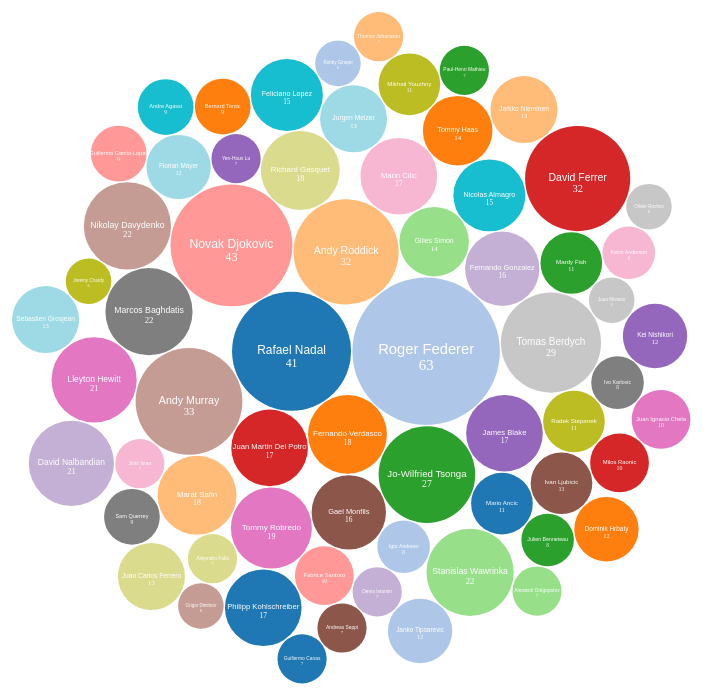
D3 v4 page, settled after 480 driven frames (8 s of simulated time); the page loaded 2 data file(s).


    plot();
    var modal = document.getElementById("myModal");
    var span = document.getElementsByClassName("close")[0];
    span.onclick = function(){
        modal.style.display = "none";
        var playerElement = document.getElementById("playerName");
        playerElement.parentNode.removeChild(playerElement);
        var playerTitles = document.getElementById("playerTitles");
        playerTitles.parentNode.removeChild(playerTitles);
    };

// ── Assign_2.js
var data = {};
var yearGroupedData = {};
var years = [];
var winnerData;
var diameter = 700;
var format = d3.format(",d");
var player_stats;

var margin = {top: 100, right: 100, bottom: 100, left: 100},
    width = Math.min(500, window.innerWidth - 10) - margin.left - margin.right,
    height = Math.min(width, window.innerHeight - margin.top - margin.bottom - 20);

window.onload = function(){
    defaultViz();
};


function modalViz(playerName){
    debugger;
    var playerModal = d3.select("#myModal");
    var playerModalContent = d3.select(".modal-content");
    playerModalContent.append("h1").attr("id", "playerName").text(playerName);
    playerModalContent.append("h2").attr("id", "playerTitles").text("Titles won: "+ player_stats[playerName]['champion']);
    var player_data = {'name': playerName, 'axes':[]};
    var data = [];
    var temp_player_stats = []
    var player_stats_object = player_stats[playerName];
    for(prop in player_stats_object){
        if(prop!='champion'){
            // if(prop!='ace' && prop!='double'){
            //     temp_player_stats.push({
            //         'axis': prop.charAt(0).toUpperCase() + prop.slice(1).toLowerCase(),
            //         'value':Math.round(player_stats_object[prop])/10
            //     });
            // }else{
                temp_player_stats.push({
                    'axis': prop.charAt(0).toUpperCase() + prop.slice(1).toLowerCase(),
                    'value':Math.round(player_stats_object[prop])/100
                });

        }

    }
    player_data['axes'] = temp_player_stats;
    data.push(player_data);
    var color = d3.scaleOrdinal()
        .range(["#EDC951","#CC333F","#00A0B0"]);

    var radarChartOptions = {
        w: 290,
        h: 350,
        margin: margin,
        levels: 5,
        roundStrokes: false,
        color: d3.scaleOrdinal().range(["#26AF32", "#762712", "#2a2fd4"]),
        // format: '.0f'
    };
    RadarChart(".modal-content", data, radarChartOptions);

    playerModal.style("display", "block");

    // var playerModalSvg = playerModal
    //     .append("svg")
    //     .attr("width", diameter)
    //     .attr("height", diameter)
    //     .attr("id", "playerModal")
}

function defaultViz(){
    var tooltip = d3.select("body")
        .append("div")
        .attr("class", "mytooltip")
        .style("opacity", "0")
        .style("display", "none");

    function setTooltip(d){
        tooltip
            .style("top", (d3.event.pageY-10)+"px")
            .style("left",(d3.event.pageX+10)+"px")
            .style("opacity", "1")
            .style("display", "block")

        tooltip
            .html(
                "<span>" + d.data.winner + "<br/>" + "Matches won: " + format(d.data.count) +"</span>")
    }

    d3.csv('winner_count.csv', function(error, winner_data, columns){
        winnerData = {"children":winner_data};
        var color = d3.scaleOrdinal(d3.schemeCategory20);

        var bubble = d3.pack(winnerData)
            .size([diameter, diameter])
            .padding(1.3);

        var svg = d3.select("div#container")
            .append("svg")
            .attr("width", diameter)
            .attr("height", diameter)
            .attr("class", "bubble")
            .attr("id", "winner_bubble");

        var nodes = d3.hierarchy(winnerData)
            .sum(function(d) { return parseInt(d.count); });


        var node = svg.selectAll(".node")
            .data(bubble(nodes).descendants())
            .enter()
            .filter(function(d){
                return  !d.children
            })
            .append("g")
            .attr("class", "node")
            .attr("transform", function(d) {
                return "translate(" + d.x + "," + d.y + ")";
            });

        // node.append("title")
        //     .text(function(d) {
        //         debugger;
        //         return d.data.winner + ": " + parseInt(d.data.count);
        //     });

        node.append("circle")
            .attr("r", function(d) {
                return d.r;
            })
            .style("fill", function(d,i) {
                return color(i);
            })
            .on("mouseover", function(d) {
                x = d.x;
                y = d.y;
                d3.select(this)
                    .transition()
                    .duration(500)
                    .style("cursor", "pointer")
                    .attr("width", 60)
                setTooltip(d)
            })
            .on("mousemove", function() {
                return tooltip.style("top", (d3.event.pageY-10)+"px").style("left",(d3.event.pageX+10)+"px");
            })
            .on("mouseout", function(d){
                tooltip
                    .style("opacity", "0")
                    .style("display", "none")
            })
            .on('click', function(d){
                modalViz(d.data.winner);
            })

        node.append("text")
            .attr("dy", ".2em")
            .style("text-anchor", "middle")
            .text(function(d) {
                return d.data.winner;//.substring(0, d.r / 3);
            })
            .attr("font-family", "sans-serif")
            .attr("font-size", function(d){
                return d.r/5;
            })
            .attr("fill", "white");

        node.append("text")
            .attr("dy", "1.3em")
            .style("text-anchor", "middle")
            .text(function(d) {
                return parseInt(d.data.count);
            })
            .attr("font-family",  "Gill Sans", "Gill Sans MT")
            .attr("font-size", function(d){
                return d.r/5;
            })
            .attr("fill", "white");

        d3.select(self.frameElement)
            .style("height", diameter + "px");

        d3.json('./player_stats.json', function(error, data, columns){
            debugger;
            player_stats = data;
        })
    });
}

function plot(){

    d3.csv("10yearAUSOpenMatches.csv", function(error,data,columns){
        yearGroupedData = d3.nest().key(function(d){ return d.year;})
            .sortKeys(d3.ascending)
            .entries(data);
        yearGroupedData.forEach(function(yearData){
            years.push(yearData['key']);
            yearMatchGroupData = d3.nest().key(function(d){ return d.round;})

        });

    });
}
// ── radarChart.js
/////////////////////////////////////////////////////////
/////////////// The Radar Chart Function ////////////////
/// mthh - 2017 /////////////////////////////////////////
// Inspired by the code of alangrafu and Nadieh Bremer //
// (VisualCinnamon.com) and modified for d3 v4 //////////
/////////////////////////////////////////////////////////

const max = Math.max;
const sin = Math.sin;
const cos = Math.cos;
const HALF_PI = Math.PI / 2;

const RadarChart = function RadarChart(parent_selector, data, options) {
    //Wraps SVG text - Taken from http://bl.ocks.org/mbostock/7555321
    const wrap = (text, width) => {
        text.each(function() {
            var text = d3.select(this),
                words = text.text().split(/\s+/).reverse(),
                word,
                line = [],
                lineNumber = 0,
                lineHeight = 1.4, // ems
                y = text.attr("y"),
                x = text.attr("x"),
                dy = parseFloat(text.attr("dy")),
                tspan = text.text(null).append("tspan").attr("x", x).attr("y", y).attr("dy", dy + "em");

            while (word = words.pop()) {
                line.push(word);
                tspan.text(line.join(" "));
                if (tspan.node().getComputedTextLength() > width) {
                    line.pop();
                    tspan.text(line.join(" "));
                    line = [word];
                    tspan = text.append("tspan").attr("x", x).attr("y", y).attr("dy", ++lineNumber * lineHeight + dy + "em").text(word);
                }
            }
        });
    }//wrap

    const cfg = {
        w: 600,				//Width of the circle
        h: 600,				//Height of the circle
        margin: {top: 20, right: 20, bottom: 20, left: 20}, //The margins of the SVG
        levels: 3,				//How many levels or inner circles should there be drawn
        maxValue: 0, 			//What is the value that the biggest circle will represent
        labelFactor: 1.25, 	//How much farther than the radius of the outer circle should the labels be placed
        wrapWidth: 60, 		//The number of pixels after which a label needs to be given a new line
        opacityArea: 0.35, 	//The opacity of the area of the blob
        dotRadius: 4, 			//The size of the colored circles of each blog
        opacityCircles: 0.1, 	//The opacity of the circles of each blob
        strokeWidth: 2, 		//The width of the stroke around each blob
        roundStrokes: false,	//If true the area and stroke will follow a round path (cardinal-closed)
        color: d3.scaleOrdinal(d3.schemeCategory10),	//Color function,
        format: '.2f',
        unit: '',
        legend: false
    };

    //Put all of the options into a variable called cfg
    if('undefined' !== typeof options){
        for(var i in options){
            if('undefined' !== typeof options[i]){ cfg[i] = options[i]; }
        }//for i
    }//if

    //If the supplied maxValue is smaller than the actual one, replace by the max in the data
    // var maxValue = max(cfg.maxValue, d3.max(data, function(i){return d3.max(i.map(function(o){return o.value;}))}));
    let maxValue = 0;
    for (let j=0; j < data.length; j++) {
        for (let i = 0; i < data[j].axes.length; i++) {
            data[j].axes[i]['id'] = data[j].name;
            if (data[j].axes[i]['value'] > maxValue) {
                maxValue = data[j].axes[i]['value'];
            }
        }
    }
    maxValue = max(cfg.maxValue, maxValue);

    const allAxis = data[0].axes.map((i, j) => i.axis),	//Names of each axis
        total = allAxis.length,					//The number of different axes
        radius = Math.min(cfg.w/2, cfg.h/2), 	//Radius of the outermost circle
        Format = d3.format(cfg.format),			 	//Formatting
        angleSlice = Math.PI * 2 / total;		//The width in radians of each "slice"

    //Scale for the radius
    const rScale = d3.scaleLinear()
        .range([0, radius])
        .domain([0, maxValue]);

    /////////////////////////////////////////////////////////
    //////////// Create the container SVG and g /////////////
    /////////////////////////////////////////////////////////
    const parent = d3.select(parent_selector);

    //Remove whatever chart with the same id/class was present before
    parent.select("svg").remove();

    //Initiate the radar chart SVG
    let svg = parent.append("svg")
        .attr("width",  cfg.w + cfg.margin.left + cfg.margin.right)
        .attr("height", cfg.h + cfg.margin.top + cfg.margin.bottom)
        .attr("class", "radar");

    //Append a g element
    let g = svg.append("g")
        .attr("transform", "translate(" + (cfg.w/2 + cfg.margin.left) + "," + (cfg.h/2 + cfg.margin.top) + ")");

    /////////////////////////////////////////////////////////
    ////////// Glow filter for some extra pizzazz ///////////
    /////////////////////////////////////////////////////////

    //Filter for the outside glow
    let filter = g.append('defs').append('filter').attr('id','glow'),
        feGaussianBlur = filter.append('feGaussianBlur').attr('stdDeviation','2.5').attr('result','coloredBlur'),
        feMerge = filter.append('feMerge'),
        feMergeNode_1 = feMerge.append('feMergeNode').attr('in','coloredBlur'),
        feMergeNode_2 = feMerge.append('feMergeNode').attr('in','SourceGraphic');

    /////////////////////////////////////////////////////////
    /////////////// Draw the Circular grid //////////////////
    /////////////////////////////////////////////////////////

    //Wrapper for the grid & axes
    let axisGrid = g.append("g").attr("class", "axisWrapper");

    //Draw the background circles
    axisGrid.selectAll(".levels")
        .data(d3.range(1,(cfg.levels+1)).reverse())
        .enter()
        .append("circle")
        .attr("class", "gridCircle")
        .attr("r", d => radius / cfg.levels * d)
        .style("fill", "#CDCDCD")
        .style("stroke", "#CDCDCD")
        .style("fill-opacity", cfg.opacityCircles)
        .style("filter" , "url(#glow)");

    //Text indicating at what % each level is
    axisGrid.selectAll(".axisLabel")
        .data(d3.range(1,(cfg.levels+1)).reverse())
        .enter().append("text")
        .attr("class", "axisLabel")
        .attr("x", 4)
        .attr("y", d => -d * radius / cfg.levels)
        .attr("dy", "0.4em")
        .style("font-size", "10px")
        .attr("fill", "#737373")
        .text(d => Format(maxValue * d / cfg.levels) + cfg.unit);

    /////////////////////////////////////////////////////////
    //////////////////// Draw the axes //////////////////////
    /////////////////////////////////////////////////////////

    //Create the straight lines radiating outward from the center
    var axis = axisGrid.selectAll(".axis")
        .data(allAxis)
        .enter()
        .append("g")
        .attr("class", "axis");
    //Append the lines
    axis.append("line")
        .attr("x1", 0)
        .attr("y1", 0)
        .attr("x2", (d, i) => rScale(maxValue *1.1) * cos(angleSlice * i - HALF_PI))
        .attr("y2", (d, i) => rScale(maxValue* 1.1) * sin(angleSlice * i - HALF_PI))
        .attr("class", "line")
        .style("stroke", "white")
        .style("stroke-width", "2px");

    //Append the labels at each axis
    axis.append("text")
        .attr("class", "legend")
        .style("font-size", "11px")
        .attr("text-anchor", "middle")
        .attr("dy", "0.35em")
        .attr("x", (d,i) => rScale(maxValue * cfg.labelFactor) * cos(angleSlice * i - HALF_PI))
        .attr("y", (d,i) => rScale(maxValue * cfg.labelFactor) * sin(angleSlice * i - HALF_PI))
        .text(d => d)
        .call(wrap, cfg.wrapWidth);

    /////////////////////////////////////////////////////////
    ///////////// Draw the radar chart blobs ////////////////
    /////////////////////////////////////////////////////////

    //The radial line function
    const radarLine = d3.radialLine()
        .curve(d3.curveLinearClosed)
        .radius(d => rScale(d.value))
        .angle((d,i) => i * angleSlice);

    if(cfg.roundStrokes) {
        radarLine.curve(d3.curveCardinalClosed)
    }

    //Create a wrapper for the blobs
    const blobWrapper = g.selectAll(".radarWrapper")
        .data(data)
        .enter().append("g")
        .attr("class", "radarWrapper");

    //Append the backgrounds
    blobWrapper
        .append("path")
        .attr("class", "radarArea")
        .attr("d", d => radarLine(d.axes))
        .style("fill", (d,i) => cfg.color(i))
        .style("fill-opacity", cfg.opacityArea)
        .on('mouseover', function(d, i) {
            //Dim all blobs
            parent.selectAll(".radarArea")
                .transition().duration(200)
                .style("fill-opacity", 0.1);
            //Bring back the hovered over blob
            d3.select(this)
                .transition().duration(200)
                .style("fill-opacity", 0.7);
        })
        .on('mouseout', () => {
            //Bring back all blobs
            parent.selectAll(".radarArea")
                .transition().duration(200)
                .style("fill-opacity", cfg.opacityArea);
        });

    //Create the outlines
    blobWrapper.append("path")
        .attr("class", "radarStroke")
        .attr("d", function(d,i) { return radarLine(d.axes); })
        .style("stroke-width", cfg.strokeWidth + "px")
        .style("stroke", (d,i) => cfg.color(i))
        .style("fill", "none")
        .style("filter" , "url(#glow)");

    //Append the circles
    blobWrapper.selectAll(".radarCircle")
        .data(d => d.axes)
        .enter()
        .append("circle")
        .attr("class", "radarCircle")
        .attr("r", cfg.dotRadius)
        .attr("cx", (d,i) => rScale(d.value) * cos(angleSlice * i - HALF_PI))
        .attr("cy", (d,i) => rScale(d.value) * sin(angleSlice * i - HALF_PI))
        .style("fill", (d) => cfg.color(d.id))
        .style("fill-opacity", 0.8);

    /////////////////////////////////////////////////////////
    //////// Append invisible circles for tooltip ///////////
    /////////////////////////////////////////////////////////

    //Wrapper for the invisible circles on top
    const blobCircleWrapper = g.selectAll(".radarCircleWrapper")
        .data(data)
        .enter().append("g")
        .attr("class", "radarCircleWrapper");

    //Append a set of invisible circles on top for the mouseover pop-up
    blobCircleWrapper.selectAll(".radarInvisibleCircle")
        .data(d => d.axes)
        .enter().append("circle")
        .attr("class", "radarInvisibleCircle")
        .attr("r", cfg.dotRadius * 1.5)
        .attr("cx", (d,i) => rScale(d.value) * cos(angleSlice*i - HALF_PI))
        .attr("cy", (d,i) => rScale(d.value) * sin(angleSlice*i - HALF_PI))
        .style("fill", "none")
        .style("pointer-events", "all")
        .on("mouseover", function(d,i) {
            tooltip
                .attr('x', this.cx.baseVal.value - 10)
                .attr('y', this.cy.baseVal.value - 10)
                .transition()
                .style('display', 'block')
                .text(Format(d.value) + cfg.unit);
        })
        .on("mouseout", function(){
            tooltip.transition()
                .style('display', 'none').text('');
        });

    const tooltip = g.append("text")
        .attr("class", "tooltip")
        .attr('x', 0)
        .attr('y', 0)
        .style("font-size", "12px")
        .style('display', 'none')
        .attr("text-anchor", "middle")
        .attr("dy", "0.35em");

    if (cfg.legend !== false && typeof cfg.legend === "object") {
        let legendZone = svg.append('g');
        let names = data.map(el => el.name);
        if (cfg.legend.title) {
            let title = legendZone.append("text")
                .attr("class", "title")
                .attr('transform', `translate(${cfg.legend.translateX},${cfg.legend.translateY})`)
                .attr("x", cfg.w - 70)
                .attr("y", 10)
                .attr("font-size", "12px")
                .attr("fill", "#404040")
                .text(cfg.legend.title);
        }
        let legend = legendZone.append("g")
            .attr("class", "legend")
            .attr("height", 100)
            .attr("width", 200)
            .attr('transform', `translate(${cfg.legend.translateX},${cfg.legend.translateY + 20})`);
        // Create rectangles markers
        legend.selectAll('rect')
            .data(names)
            .enter()
            .append("rect")
            .attr("x", cfg.w - 65)
            .attr("y", (d,i) => i * 20)
            .attr("width", 10)
            .attr("height", 10)
            .style("fill", (d,i) => cfg.color(i));
        // Create labels
        legend.selectAll('text')
            .data(names)
            .enter()
            .append("text")
            .attr("x", cfg.w - 52)
            .attr("y", (d,i) => i * 20 + 9)
            .attr("font-size", "11px")
            .attr("fill", "#737373")
            .text(d => d);
    }
    return svg;
}


### data: player_stats.json
{
 "Rafael Nadal": {
  "firstPointWon": 74.24,
  "secPointWon": 54.92,
  "break": 48.65,
  "return": 43.9,
  "ace": 12,
  "double": 7,
  "error": 24.37,
  "champion": 1
 },
 "Roger Federer": {
  "firstPointWon": 78.16,
  "secPointWon": 59.64,
  "break": 45.81,
  "return": 43.27,
  "ace": 39,
  "double": 8,
  "error": 30.66,
  "champion": 4
 },
 "Fernando Verdasco": {
  "firstPointWon": 71.52,
  "secPointWon": 51.97,
  "break": 49.97,
  "return": 41.45,
  "ace": 23,
  "double": 20,
  "error": 40.55,
  "champion": 0
 },
 "Andy Roddick": {
  "firstPointWon": 78.27,
  "secPointWon": 55.83,
  "break": 44.76,
  "return": 39.41,
  "ace": 32,
  "double": 9,
  "error": 20.71,
  "champion": 0
 },
 "Gilles Simon": {
  "firstPointWon": 68.45,
  "secPointWon": 50.41,
  "break": 45.82,
  "return": 39.77,
  "ace": 14,
  "double": 8,
  "error": 35.95,
  "champion": 0
 },
 "Jo-Wilfried Tsonga": {
  "firstPointWon": 77.77,
  "secPointWon": 53.26,
  "break": 45.4,
  "return": 37.29,
  "ace": 25,
  "double": 8,
  "error": 36.29,
  "champion": 0
 },
 "Juan Martin Del Potro": {
  "firstPointWon": 72.44,
  "secPointWon": 53.84,
  "break": 45.24,
  "return": 39.24,
  "ace": 28,
  "double": 9,
  "error": 33.6,
  "champion": 0
 },
 "Novak Djokovic": {
  "firstPointWon": 74.73,
  "secPointWon": 58.37,
  "break": 52.1,
  "return": 45.1,
  "ace": 15,
  "double": 9,
  "error": 31.94,
  "champion": 4
 },
 "Fernando Gonzalez": {
  "firstPointWon": 75.09,
  "secPointWon": 51.65,
  "break": 42.3,
  "return": 36.61,
  "ace": 20,
  "double": 14,
  "error": 37.65,
  "champion": 0
 },
 "James Blake": {
  "firstPointWon": 75.5,
  "secPointWon": 56.12,
  "break": 46.88,
  "return": 41.25,
  "ace": 18,
  "double": 8,
  "error": 32.0,
  "champion": 0
 },
 "Gael Monfils": {
  "firstPointWon": 72.48,
  "secPointWon": 48.8,
  "break": 44.16,
  "return": 38.36,
  "ace": 29,
  "double": 23,
  "error": 42.24,
  "champion": 0
 },
 "Andy Murray": {
  "firstPointWon": 75.95,
  "secPointWon": 52.38,
  "break": 46.4,
  "return": 45.83,
  "ace": 21,
  "double": 10,
  "error": 29.76,
  "champion": 0
 },
 "Marin Cilic": {
  "firstPointWon": 77.21,
  "secPointWon": 53.33,
  "break": 37.12,
  "return": 37.54,
  "ace": 25,
  "double": 8,
  "error": 40.21,
  "champion": 0
 },
 "Tommy Robredo": {
  "firstPointWon": 71.28,
  "secPointWon": 54.41,
  "break": 41.66,
  "return": 39.14,
  "ace": 18,
  "double": 8,
  "error": 25.59,
  "champion": 0
 },
 "Tomas Berdych": {
  "firstPointWon": 78.47,
  "secPointWon": 53.92,
  "break": 41.88,
  "return": 41.3,
  "ace": 28,
  "double": 9,
  "error": 31.3,
  "champion": 0
 },
 "Marcos Baghdatis": {
  "firstPointWon": 74.03,
  "secPointWon": 51.56,
  "break": 40.31,
  "return": 39.25,
  "ace": 28,
  "double": 8,
  "error": 40.91,
  "champion": 0
 },
 "Igor Andreev": {
  "firstPointWon": 70.62,
  "secPointWon": 49.62,
  "break": 47.06,
  "return": 36.31,
  "ace": 20,
  "double": 9,
  "error": 35.12,
  "champion": 0
 },
 "Richard Gasquet": {
  "firstPointWon": 74.54,
  "secPointWon": 55.86,
  "break": 40.36,
  "return": 40.75,
  "ace": 16,
  "double": 9,
  "error": 30.57,
  "champion": 0
 },
 "Nicolas Almagro": {
  "firstPointWon": 75.92,
  "secPointWon": 55.83,
  "break": 40.75,
  "return": 35.67,
  "ace": 34,
  "double": 9,
  "error": 32.21,
  "champion": 0
 },
 "Radek Stepanek": {
  "firstPointWon": 69.62,
  "secPointWon": 50.19,
  "break": 40.95,
  "return": 36.95,
  "ace": 17,
  "double": 11,
  "error": 32.14,
  "champion": 0
 },
 "Dudi Sela": {
  "firstPointWon": 66.92,
  "secPointWon": 51.17,
  "break": 34.25,
  "return": 39.5,
  "ace": 7,
  "double": 8,
  "error": 14.83,
  "champion": 0
 },
 "Jurgen Melzer": {
  "firstPointWon": 68.3,
  "secPointWon": 50.74,
  "break": 40.26,
  "return": 37.78,
  "ace": 21,
  "double": 9,
  "error": 19.52,
  "champion": 0
 },
 "Tommy Haas": {
  "firstPointWon": 73.95,
  "secPointWon": 54.59,
  "break": 46.73,
  "return": 38.86,
  "ace": 20,
  "double": 9,
  "error": 35.09,
  "champion": 0
 },
 "Mario Ancic": {
  "firstPointWon": 75.31,
  "secPointWon": 55.56,
  "break": 45.0,
  "return": 39.5,
  "ace": 21,
  "double": 7,
  "error": 34.31,
  "champion": 0
 },
 "Yen-Hsun Lu": {
  "firstPointWon": 68.88,
  "secPointWon": 47.18,
  "break": 46.35,
  "return": 36.53,
  "ace": 10,
  "double": 6,
  "error": 25.41,
  "champion": 0
 },
 "Fabrice Santoro": {
  "firstPointWon": 68.06,
  "secPointWon": 50.06,
  "break": 41.65,
  "return": 38.18,
  "ace": 17,
  "double": 5,
  "error": 16.06,
  "champion": 0
 },
 "David Ferrer": {
  "firstPointWon": 70.33,
  "secPointWon": 53.09,
  "break": 50.37,
  "return": 45.3,
  "ace": 16,
  "double": 9,
  "error": 33.44,
  "champion": 0
 },
 "Mardy Fish": {
  "firstPointWon": 77.68,
  "secPointWon": 51.68,
  "break": 46.37,
  "return": 39.68,
  "ace": 19,
  "double": 8,
  "error": 37.37,
  "champion": 0
 },
 "Stanislas Wawrinka": {
  "firstPointWon": 75.93,
  "secPointWon": 53.23,
  "break": 45.53,
  "return": 38.63,
  "ace": 24,
  "double": 6,
  "error": 35.83,
  "champion": 1
 },
 "Amer Delic": {
  "firstPointWon": 74.33,
  "secPointWon": 51.56,
  "break": 34.78,
  "return": 34.11,
  "ace": 33,
  "double": 12,
  "error": 25.78,
  "champion": 0
 },
 "Marat Safin": {
  "firstPointWon": 76.82,
  "secPointWon": 55.91,
  "break": 44.18,
  "return": 38.36,
  "ace": 33,
  "double": 6,
  "error": 40.55,
  "champion": 1
 },
 "Gilles Muller": {
  "firstPointWon": 71.36,
  "secPointWon": 47.0,
  "break": 32.55,
  "return": 30.18,
  "ace": 27,
  "double": 9,
  "error": 33.18,
  "champion": 0
 },
 "Michael Berrer": {
  "firstPointWon": 72.2,
  "secPointWon": 49.8,
  "break": 42.3,
  "return": 37.9,
  "ace": 16,
  "double": 15,
  "error": 21.7,
  "champion": 0
 },
 "Denis Istomin": {
  "firstPointWon": 68.93,
  "secPointWon": 51.2,
  "break": 40.33,
  "return": 36.47,
  "ace": 16,
  "double": 5,
  "error": 20.47,
  "champion": 0
 },
 "Fabio Fognini": {
  "firstPointWon": 65.45,
  "secPointWon": 45.55,
  "break": 37.0,
  "return": 36.18,
  "ace": 9,
  "double": 12,
  "error": 24.55,
  "champion": 0
 },
 "Marcel Granollers": {
  "firstPointWon": 64.73,
  "secPointWon": 47.09,
  "break": 42.0,
… [head cut at 6 KiB]
### data: winner_count.csv
winner, count
Rafael Nadal, 41
Roger Federer, 63
Fernando Verdasco, 18
Andy Roddick, 32
Jo-Wilfried Tsonga, 27
Gilles Simon, 14
Juan Martin Del Potro, 17
Novak Djokovic, 43
James Blake, 17
Fernando Gonzalez, 16
Gael Monfils, 16
Andy Murray, 33
Tommy Robredo, 19
Marin Cilic, 17
Marcos Baghdatis, 22
Tomas Berdych, 29
Radek Stepanek, 11
Richard Gasquet, 18
Nicolas Almagro, 15
Jurgen Melzer, 13
Mario Ancic, 11
Igor Andreev, 8
Tommy Haas, 14
Marat Safin, 18
Mardy Fish, 11
Stanislas Wawrinka, 22
David Ferrer, 32
Fabrice Santoro, 10
Yen-Hsun Lu, 7
Denis Istomin, 7
Ivan Ljubicic, 11
Nikolay Davydenko, 22
Lleyton Hewitt, 21
John Isner, 7
Ivo Karlovic, 8
Juan Monaco, 6
Mikhail Youzhny, 11
Alejandro Falla, 7
Feliciano Lopez, 15
Florian Mayer, 12
Philipp Kohlschreiber, 17
Janko Tipsarevic, 12
Bernard Tomic, 9
Jarkko Nieminen, 13
Julien Benneteau, 8
Alexandr Dolgopolov, 7
Milos Raonic, 10
Guillermo Garcia-Lopez, 9
Kei Nishikori, 12
David Nalbandian, 21
Andreas Seppi, 7
Grigor Dimitrov, 6
Juan Ignacio Chela, 10
Kevin Anderson, 8
Sam Querrey, 9
Olivier Rochus, 6
Jeremy Chardy, 6
Juan Carlos Ferrero, 13
Andre Agassi, 9
Sebastien Grosjean, 13
... 5 more rows